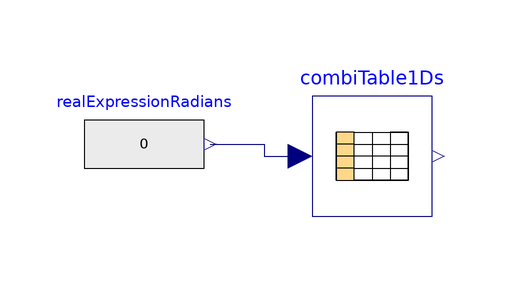

This picture is the connection diagram that the Modelica source below describes through its graphical annotations.

model lightSensor
  parameter Modelica.Units.SI.Angle sensor_azimuth;
  parameter Modelica.Units.SI.Angle sensor_zenith;
  input Modelica.Units.SI.Angle sun_azimuth  annotation (Dialog);
  input Modelica.Units.SI.Angle sun_zenith  annotation (Dialog);
  input Modelica.Units.SI.HeatFlux Dni  annotation (Dialog);
  input Modelica.Units.SI.HeatFlux Dhi  annotation (Dialog);
  input Real sky_fraction annotation (Dialog);
  input Real albedo annotation (Dialog);

  Modelica.Units.SI.Angle theta_betweeen "angle between sun vector and sensor normal";
  Modelica.Units.SI.HeatFlux direct_flux;
  Modelica.Units.SI.HeatFlux diffuse_flux;
  Real horizon_angle;

  Modelica.Blocks.Tables.CombiTable1Ds combiTable1Ds(tableOnFile=false,
      table=[-1.56820354472236,0.054545454545455; -1.47770425634906,
        0.070454545454546; -1.40319429499254,0.097727272727273; -1.34199011608064,
        0.120454545454545; -1.27814172301307,0.156818181818182; -1.22493825844286,
        0.189772727272727; -1.15044493687794,0.229545454545454; -1.09192127712155,
        0.265909090909091; -1.04404405857084,0.3; -0.974895135525334,
        0.354545454545454; -0.921714361580032,0.404545454545454; -0.879170952590453,
        0.445454545454545; -0.825993204061805,0.497727272727273; -0.780805580916565,
        0.552272727272727; -0.732951052990759,0.603409090909091; -0.698393231259606,
        0.643181818181818; -0.631915751119652,0.704545454545454; -0.581394318413281,
        0.752272727272727; -0.522885785740156,0.8; -0.467033568889307,
        0.843181818181818; -0.413840693277389,0.884090909090909; -0.352657692282063,
        0.922727272727273; -0.291453513370159,0.945454545454545; -0.208953426630232,
        0.970454545454545; -0.073209032195268,0.997727272727273; -0.003996575400031,
        1; 0.075886525934123,0.995454545454545; 0.161094360579445,0.986363636363636;
        0.22501385093838,0.969318181818182; 0.296926492097377,0.947727272727273;
        0.344882371481094,0.922727272727273; 0.419483095337236,0.881818181818182;
        0.478109619259869,0.840909090909091; 0.520752866999034,0.806818181818182;
        0.579391492588284,0.756818181818182; 0.635367751521949,0.706818181818182;
        0.699346237505638,0.645454545454546; 0.742007637744727,0.597727272727273;
        0.787337455472709,0.545454545454545; 0.829998855711798,0.497727272727273;
        0.869994863878648,0.452272727272727; 0.923305730740075,0.404545454545454;
        0.976616597601502,0.356818181818182; 1.04857613271864,0.3;
        1.09654108835232,0.268181818181818; 1.15782695351388,0.229545454545454;
        1.22177215991438,0.193181818181818; 1.28305499965929,0.156818181818182;
        1.35232645207928,0.119318181818182; 1.40560252664918,0.097727272727273;
        1.49083456462774,0.070454545454546; 1.56540503431734,0.052272727272728])
    "from hobo mx2202 manual plot, extracted with web plot digitizer"
    annotation (Placement(transformation(extent={{-82,54},{-62,74}})));
  //parameter Modelica.Units.SI.Angle theta_between = 0.0 "angle between sun vector and sensor normal";


 Modelica.Blocks.Sources.RealExpression realExpressionRadians(y=0)    annotation (Placement(transformation(extent={{-120,56},{-100,76}})));


 Real normalized_acceptance;
 Modelica.Units.SI.HeatFlux ground_flux_incident;
/*
 parameter Integer n= 10000;
 Integer albedo_steps;
 parameter Real step_width = Modelica.Constants.pi/n;
 Real albedo_integral;


*/

equation
  ground_flux_incident = solarGreenhouseV2.Functions.panelIllumination(Dni, Dhi, 1.0, 0, 0, sun_azimuth, sun_zenith);
  theta_betweeen = solarGreenhouseV2.Functions.angleBetweenVecs( sensor_azimuth,sensor_zenith,  sun_azimuth,sun_zenith);
  direct_flux = Dni*cos( theta_betweeen) " assuming perfect cos sensor";
  diffuse_flux = Dhi*0.5 + albedo*ground_flux_incident*0.5 - Dhi*0.5*sin(horizon_angle) + albedo*ground_flux_incident*0.5*sin(horizon_angle) "JULY 13 2021 NOTES,perfect cos sensor";
  horizon_angle = 0.5*Modelica.Constants.pi -   Modelica.Constants.pi*sky_fraction;



  normalized_acceptance =combiTable1Ds.y[1];  // = Modelica.Blocks.Tables.Internal.getTable1DValue(combiTable1Ds, 1, theta_between);

  connect(realExpressionRadians.y, combiTable1Ds.u) annotation (
      Line(points={{-99,66},{-90,66},{-90,64},{-84,64}}, color={0,0,
          127}));
  annotation (Icon(coordinateSystem(preserveAspectRatio=false),
        graphics={Rectangle(
          extent={{-46,18},{54,-74}},
          lineColor={0,0,0},
          fillColor={0,0,0},
          fillPattern=FillPattern.Solid), Ellipse(
          extent={{-46,12},{54,22}},
          lineColor={28,108,200},
          fillColor={28,108,200},
          fillPattern=FillPattern.Solid)}),
      Diagram(coordinateSystem(preserveAspectRatio=false)));
end lightSensor;